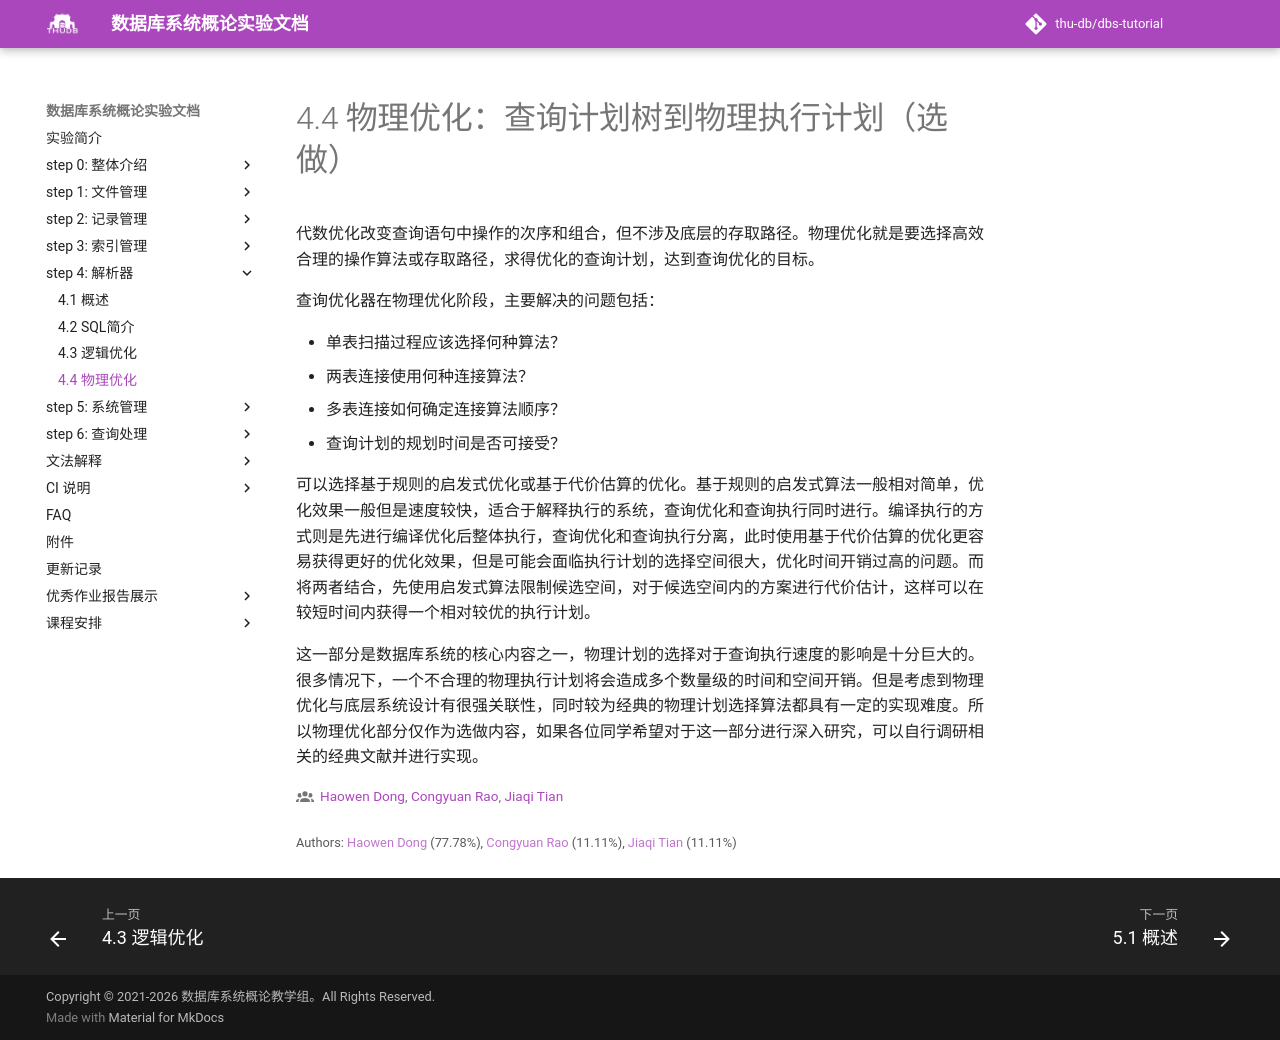

repository: thu-db/dbs-tutorial · page: chapter-4/4_4_physic/index.html · generator: mkdocs

# 4.4 物理优化：查询计划树到物理执行计划（选做）

代数优化改变查询语句中操作的次序和组合，但不涉及底层的存取路径。物理优化就是要选择高效合理的操作算法或存取路径，求得优化的查询计划，达到查询优化的目标。

查询优化器在物理优化阶段，主要解决的问题包括：

- 单表扫描过程应该选择何种算法？
- 两表连接使用何种连接算法？
- 多表连接如何确定连接算法顺序？
- 查询计划的规划时间是否可接受？

可以选择基于规则的启发式优化或基于代价估算的优化。基于规则的启发式算法一般相对简单，优化效果一般但是速度较快，适合于解释执行的系统，查询优化和查询执行同时进行。编译执行的方式则是先进行编译优化后整体执行，查询优化和查询执行分离，此时使用基于代价估算的优化更容易获得更好的优化效果，但是可能会面临执行计划的选择空间很大，优化时间开销过高的问题。而将两者结合，先使用启发式算法限制候选空间，对于候选空间内的方案进行代价估计，这样可以在较短时间内获得一个相对较优的执行计划。

这一部分是数据库系统的核心内容之一，物理计划的选择对于查询执行速度的影响是十分巨大的。很多情况下，一个不合理的物理执行计划将会造成多个数量级的时间和空间开销。但是考虑到物理优化与底层系统设计有很强关联性，同时较为经典的物理计划选择算法都具有一定的实现难度。所以物理优化部分仅作为选做内容，如果各位同学希望对于这一部分进行深入研究，可以自行调研相关的经典文献并进行实现。
